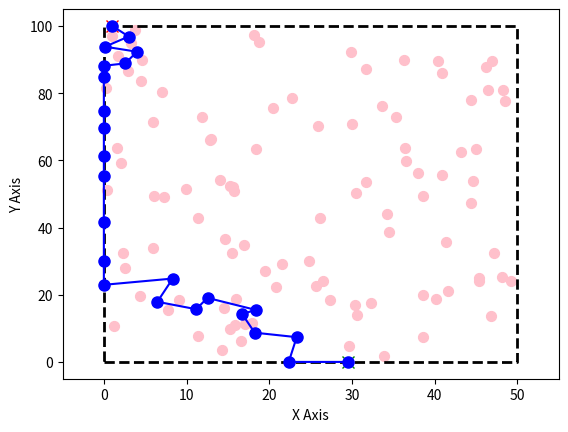

The matplotlib source for this figure:
import time
import numpy as np
from collections import defaultdict, deque
import matplotlib.pyplot as plt
from scipy.spatial import Voronoi, voronoi_plot_2d
from scipy.sparse import csr_matrix
from scipy.integrate import simpson

"""
This code computes the problem of Rumo having to pass a field with n cows.
We have to get from point A to point B with having as little contact to the cows as he start barking otherwise.
I.e. we are searching for the path of least resistance.
"""

np.random.seed(42)

# Turn on interactive mode
# plt.ion()
# plt.switch_backend('Agg')  # Offscreen rendering

# Create a figure and axis once
fig, ax = plt.subplots()


class UnionFind:
    def __init__(self, size):
        self.parent = list(range(size))

    def find(self, i):
        # If i itself is root or representative
        if self.parent[i] == i:
            return i
          
        # Else recursively find the representative 
        # of the parent
        return self.find(self.parent[i])

    def union(self, i, j):
        ir, jr = self.find(i), self.find(j)
        if ir == jr:
            return False
        
        self.parent[ir] = jr

        return True


def cost_function(a: np.array, b: np.array, c1: np.array, c2: np.array):
    """Cost function to determine the cost of crossing this edge

    Args:
        a (np.array): Starting coordinates in 2d
        b (np.array): End coordinate in 2d
        c1 (np.array): cow 1 coordinate in 2d
        c2 (np.array): cow 2 coordinate in 2d

    Returns:
        cost (float): The cost of crossing this edge
    """

    # Generate n evenly spaced points along the edge
    n = 10
    ts = np.linspace(0, 1, n)
    points = a[None, :] + ts[:, None] * (b - a)[None, :]  # shape (n, 2)

    # Compute cost at each sampled point (adjust your cost logic as needed)
    crit_dist = 10
    costs = np.maximum(1 - np.linalg.norm(points - c1, axis=1) / crit_dist, 0.1)

    # Scale by arc length of the edge (distance from a to b)
    dist = np.linalg.norm(b - a)
    cost = simpson(costs, ts) * dist
    
    return cost
    
def compute_graph(vor: Voronoi, obst_coord: np.array, n_obst: int, x_length: float, y_length: float, start_coord: float, end_coord: float):
    """Computing the weighted graph from the voronoi diagram

    Args:
        vor (Voronoi): [description]
        obst_coord (np.array): [description]
        n_obst (int): [description]
        x_length (float): [description]
        y_length (float): [description]
        start_coord (float): [description]
        end_coord (float): [description]
    """
    
    # We start with computing all the middle points of the ridges (also add weight and other important stuff)
    # one middle_point consists of: [start_idx, end_idx, cost, t, x_coord, y_coord]
    # start_idx: starting ridge_point idx
    # end_idx: ending ridge_point idx
    # cost: the cost of crossing this edge
    # t: if t in [0, 1] the middle point lies between the ridge points else it is outside (debugging purpose)
    # x_coord: of the middle_point (debugging purpose)
    # y_coord: of the middle_point (debugging purpose)
    middle_points = []
    for i, ridge_point in enumerate(vor.ridge_points):        
        # go through all the ridge_points with atleast one being inside the boundary
        if not (ridge_point[0] >= n_obst and ridge_point[1] >= n_obst):
            assert vor.ridge_vertices[i][0] != -1, "Somehow, this vertex has only one voronoi node. Should not happen with Jonah's mirroring technique!"
            
            middle_point = np.empty((5))

            middle_point[0:2] = vor.ridge_vertices[i]
            
            middle_point[2] = cost_function(vor.vertices[vor.ridge_vertices[i][0]], vor.vertices[vor.ridge_vertices[i][1]], obst_coord[ridge_point[0]], obst_coord[ridge_point[1]])
            middle_point[3:] = np.array(obst_coord[ridge_point[0]] + obst_coord[ridge_point[1]])/2
            
            middle_points.append(middle_point)
            
            
    middle_points = np.array(middle_points)
    
    # Sort by column by best graph (i.e. highest score)
    middle_points = middle_points[np.argsort(middle_points[:, 2])[::-1]]
    
    # First, make a mapping of the vor.vertices to arange as CSR starts from 0, n_points -1.
    all_idx = np.unique(middle_points[:,0:2]).astype(int)
    
    # We define the end and starting point by shuffeling the all_idx! (amazing)
    # The first index is the starting point and the last index the end point
    # The starting point will start on a point on the lower boundary
    # and the end point on a point on the upper boundary
    # We choose the start/endpoints which are the closest to the ridge point on the respective boundaries
    closest_to_start = (-1, x_length)
    closest_to_end = (-1, x_length)
    for idx in all_idx:
        vor_vertex = vor.vertices[idx]
        if vor_vertex[1] == 0.:
            dist = abs(vor_vertex[0] - start_coord)
            
            if dist < closest_to_start[1]:
                closest_to_start = (idx, dist)
                
        elif vor_vertex[1] == y_length:
            dist = abs(vor_vertex[0] - end_coord)
            
            if dist < closest_to_end[1]:
                closest_to_end = (idx, dist)
                
    assert closest_to_start[0] != -1, "didn't find a closest point on the lower boundary"
    assert closest_to_end[0] != -1, "didn't find a closest point on the upper boundary"   
    
    start_idx = np.where(all_idx == closest_to_start[0])[0][0]
    end_idx = np.where(all_idx == closest_to_end[0])[0][0]  
                
    all_idx[0], all_idx[start_idx] = all_idx[start_idx], all_idx[0]
    all_idx[-1], all_idx[end_idx] = all_idx[end_idx], all_idx[-1]
    
    return middle_points, all_idx


def union_find_optimal_path(vor: Voronoi, middle_points: np.array, all_idx: np.array):
    """AI is creating summary for union_find_optimal_path

    Args:
        middle_points (np.array): [description]
        all_idx (np.array): [description]
    """
    n_nodes = len(all_idx)
    uf = UnionFind(n_nodes)
    graph = defaultdict(list)
    
    # print(middle_points[:,0:3])
    # print(all_idx)

    n_edges = middle_points.shape[0]
    edge_idx = 0
    while uf.find(0) != uf.find(n_nodes - 1):
        
        i = int(middle_points[edge_idx, 0])
        j = int(middle_points[edge_idx, 1])
        
        # x_coords = [vor.vertices[i, 0], vor.vertices[j, 0]]
        # y_coords = [vor.vertices[i, 1], vor.vertices[j, 1]]
        # ax.plot(x_coords, y_coords, marker='o', linestyle='-', color='red', markersize=8)
        # plt.draw()     # Redraw the current figure
        # plt.pause(0.1) # Pause to allow the plot to update (simulate "step-by-step")
        # time.sleep(0.05)
        # fig.savefig(f"frame_{edge_idx:03d}.png")
        
        i = np.where(all_idx == i)[0][0]    # TODO: this is expensive to always check and costs O(n), do transform the nodes first and retransform back
        j = np.where(all_idx == j)[0][0]
        
        uf.union(i, j)
            
        graph[i].append(j)
        graph[j].append(i)

        edge_idx += 1
        
        assert edge_idx != n_edges, f"We did not find a path! (Impossible?!) {edge_idx} == {n_edges}"
    
    
    # Building the path from Union Find (BFS)
    visited = set()
    queue = deque([(0, [0])])

    while queue:
        node, path = queue.popleft()
        if node == n_nodes-1:
            break
        visited.add(node)
        for neighbor in graph[node]:
            if neighbor not in visited:
                queue.append((neighbor, path + [neighbor]))
    
    return path
    
    

def main():
    """
    The main function to run the whole algorithm.
    It consists of:
    
    1. Defining the problem field (#cows, dimensions, start/end point, ...)
    2. Computing the Voronoi diagram
    3. Computing the cost of the edges and store it as a weighted graph
    4. Computing the shortest path
    5. Plot
    """
    
    time_start = time.time()
    
    ##### Step 1: Defining the problem field
    
    x_length = 50        # x coordinate of the cows field [m]
    y_length = 100        # y coordinate of the cows field [m]
    n_obst = 100          # number of obsticles (cows)
    
    obst_coord = np.random.rand(n_obst, 2) # 2d coordinates of the cows
    obst_coord[:,0] *= x_length
    obst_coord[:,1] *= y_length
    
    # Mirroring the cow field as we also need the voronoi edge on the on the boundaries
    # top
    top = np.array((obst_coord[:,0],2*y_length-obst_coord[:,1])).T
    
    # left
    left = np.array((-obst_coord[:,0],obst_coord[:,1])).T
    
    # right
    right = np.array((2*x_length-obst_coord[:,0],obst_coord[:,1])).T
    
    # bottom
    bottom = np.array((obst_coord[:,0],-obst_coord[:,1])).T
    
    # top left
    tl = np.array((-obst_coord[:,0],2*y_length-obst_coord[:,1])).T
    
    # top right
    tr = np.array((2*x_length-obst_coord[:,0],2*y_length-obst_coord[:,1])).T
    
    # bottom left
    bl = np.array((-obst_coord[:,0],-obst_coord[:,1])).T
    
    # bottom right
    br = np.array((2*x_length-obst_coord[:,0],-obst_coord[:,1])).T
    
    og_obst_coord = np.copy(obst_coord) # only for plotting (debugging)
    obst_coord = np.vstack((obst_coord, top, left, right, bottom, tl, tr, bl, br))  

    
    # define the starting and end points (as random coordinates on the top and bottom boundary)
    start_coord = np.random.random_sample()*x_length
    end_coord = np.random.random_sample()*x_length
    
    # Draw the square bounding box
    plt.plot([0, x_length, x_length, 0, 0],
            [0, 0, y_length, y_length, 0],
            'k--', lw=2)
    
    margin = max(x_length, y_length)/20.0
    plt.xlim(-margin, x_length + margin)
    plt.ylim(-margin, y_length + margin)
    
    plt.scatter(og_obst_coord[:,0], og_obst_coord[:,1], c='pink', s=50)
    
    ##### Step 2: Computing the Voronoi diagram
    # O(nlogn)
    vor = Voronoi(obst_coord, furthest_site=False)
    
    ##### Step 3: building the weighted graph
    # O(n)
    graph, all_idx = compute_graph(vor, obst_coord, n_obst, x_length, y_length, start_coord, end_coord)
    
    plt.plot(vor.vertices[all_idx[0], 0], vor.vertices[all_idx[0], 1], marker='x', linestyle='-', color='green', markersize=8)
    plt.plot(vor.vertices[all_idx[-1], 0], vor.vertices[all_idx[-1], 1], marker='x', linestyle='-', color='red', markersize=8)
    
    ##### Step 4: Union-Find optimal path
    path = union_find_optimal_path(vor, graph, all_idx)
    
    # total runtime complexity
    # 
    print("total runtime: ", time.time() - time_start, "[s]")
    
    ##### Step 5: Plot
    
    # plot voronoi
    #fig = voronoi_plot_2d(vor)
    
    # Plot the shortest path    
    x_coords = vor.vertices[all_idx[path], 0]
    y_coords = vor.vertices[all_idx[path], 1]
    plt.plot(x_coords, y_coords, marker='o', linestyle='-', color='blue', markersize=8)
    
    #colors = ['green' if (0.0 < t < 1.0) else 'red' for t in middle_points[:,3]]
    #plt.scatter(middle_points[:,4], middle_points[:,5], c=colors, s=50, edgecolors='black')

    plt.xlabel('X Axis')
    plt.ylabel('Y Axis')
    plt.savefig('heatmap2.png')
    plt.show()
    

if __name__ == "__main__":
    main()
    